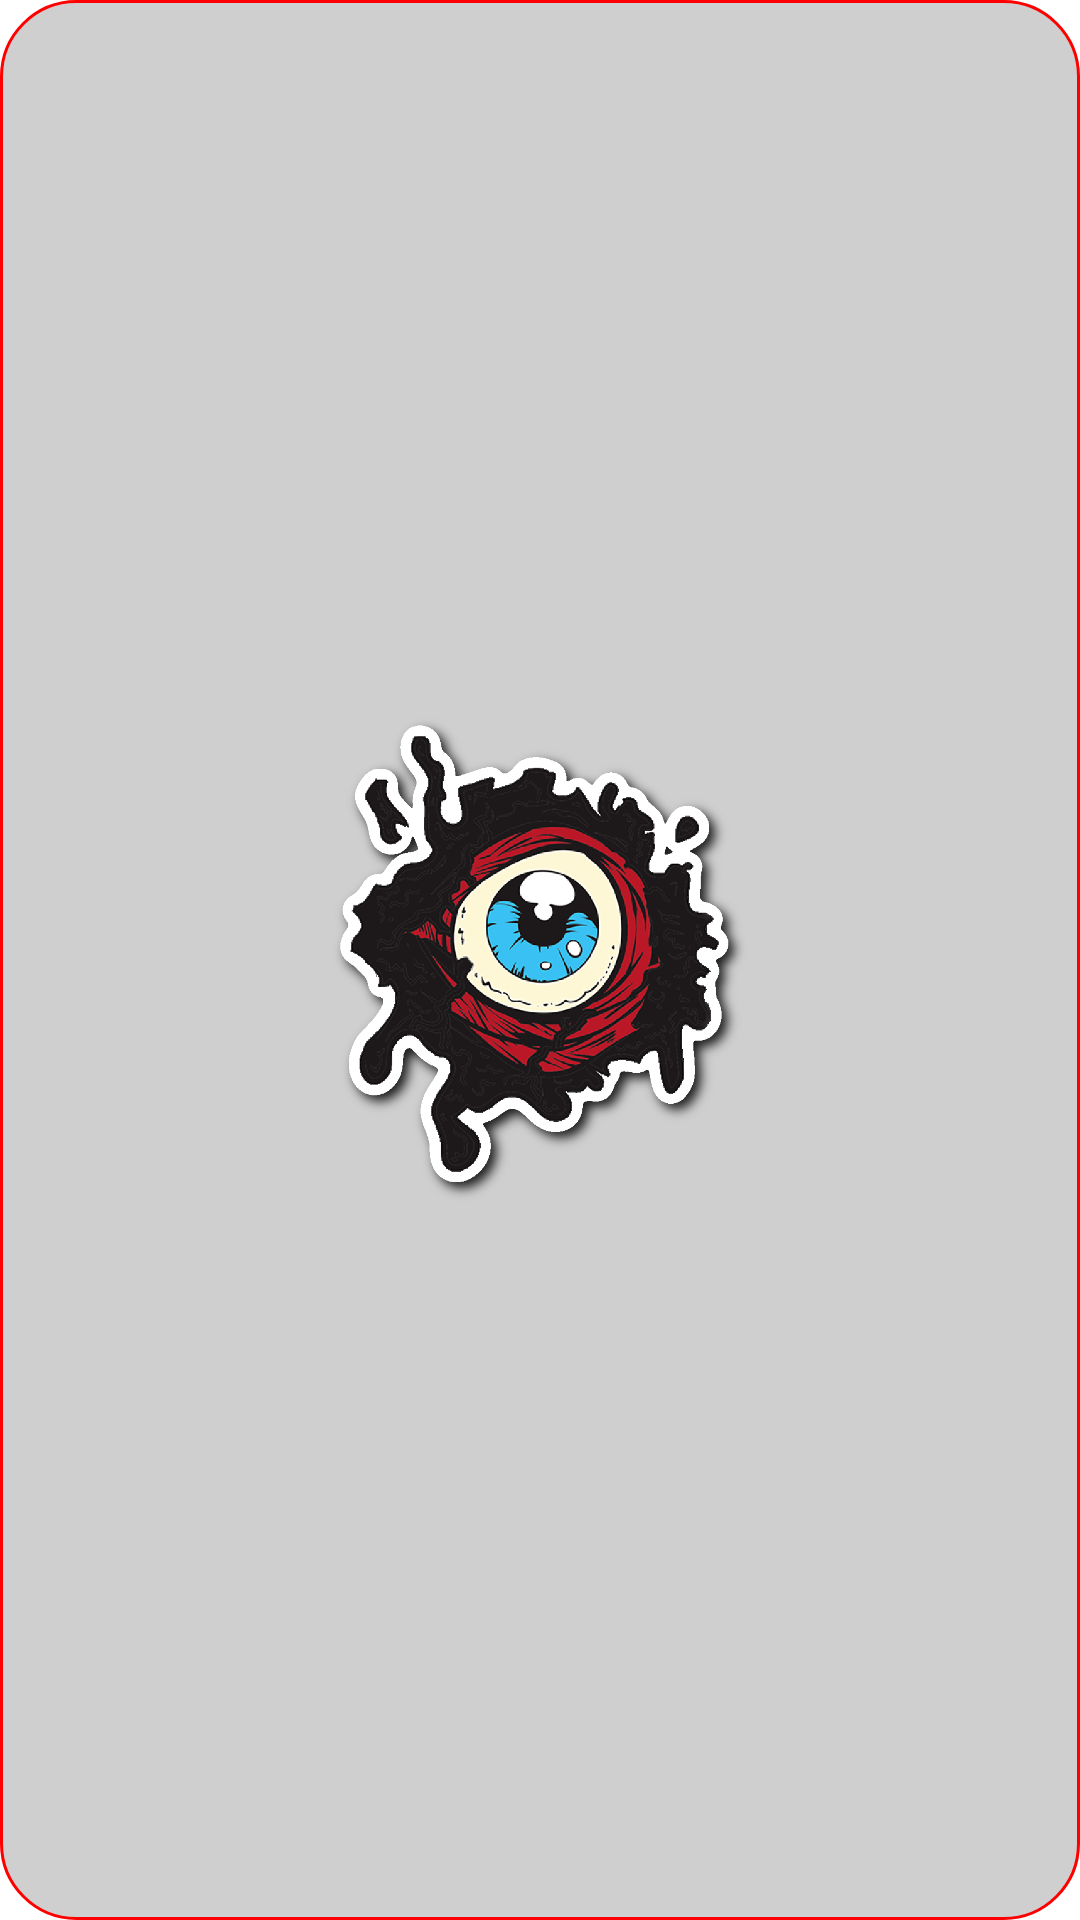

Android layout source for this screen:
<!-- AndroidManifest.xml: application theme Theme.EscapeGame -->
<!-- res/layout/clue_item.xml -->
<?xml version="1.0" encoding="utf-8"?>
<androidx.constraintlayout.widget.ConstraintLayout xmlns:android="http://schemas.android.com/apk/res/android"
    xmlns:app="http://schemas.android.com/apk/res-auto"
    xmlns:tools="http://schemas.android.com/tools"
    android:layout_width="match_parent"
    android:layout_height="wrap_content"
    android:padding="10dp"
    android:layout_margin="20dp"
    android:background="@drawable/item_user_background"
    >

    <ImageView
        android:layout_width="match_parent"
        android:layout_height="200dp"
        android:src="@drawable/oeil_de_soron"
        app:layout_constraintBottom_toBottomOf="parent"
        app:layout_constraintEnd_toEndOf="parent"
        app:layout_constraintStart_toStartOf="parent"
        app:layout_constraintTop_toTopOf="parent" />

</androidx.constraintlayout.widget.ConstraintLayout>
<!-- resources referenced by this layout -->
<resources>
  <!-- drawable item_user_background (drawable) -->
  <?xml version="1.0" encoding="utf-8"?>
  <shape xmlns:android="http://schemas.android.com/apk/res/android">
  
      <corners
          android:radius="25dp"
          />
  
      <solid
          android:color="#30000000"
          />
  
      <stroke
          android:color="#FF0000"
          android:width="1dp"/>
  
  </shape>
  <!-- drawable oeil_de_soron: png bitmap (drawable, 294857 bytes) -->
  <style name="Theme.EscapeGame" parent="Theme.MaterialComponents.DayNight.DarkActionBar">
          
          <item name="colorPrimary">@color/purple_500</item>
          <item name="colorPrimaryVariant">@color/purple_700</item>
          <item name="colorOnPrimary">@color/white</item>
          
          <item name="colorSecondary">@color/teal_200</item>
          <item name="colorSecondaryVariant">@color/teal_700</item>
          <item name="colorOnSecondary">@color/black</item>
          
          <item name="android:statusBarColor" tools:targetApi="l">?attr/colorPrimaryVariant</item>
          
      </style>
  <color name="purple_500">#FF6200EE</color>
  <color name="purple_700">#FF3700B3</color>
  <color name="white">#FFFFFFFF</color>
  <color name="teal_200">#FF03DAC5</color>
  <color name="teal_700">#FF018786</color>
  <color name="black">#FF000000</color>
</resources>
